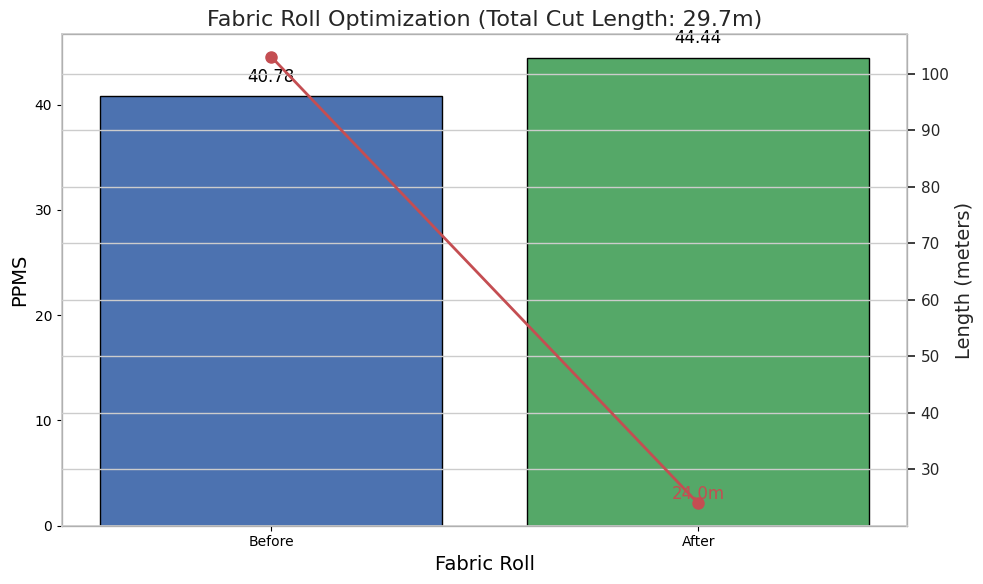
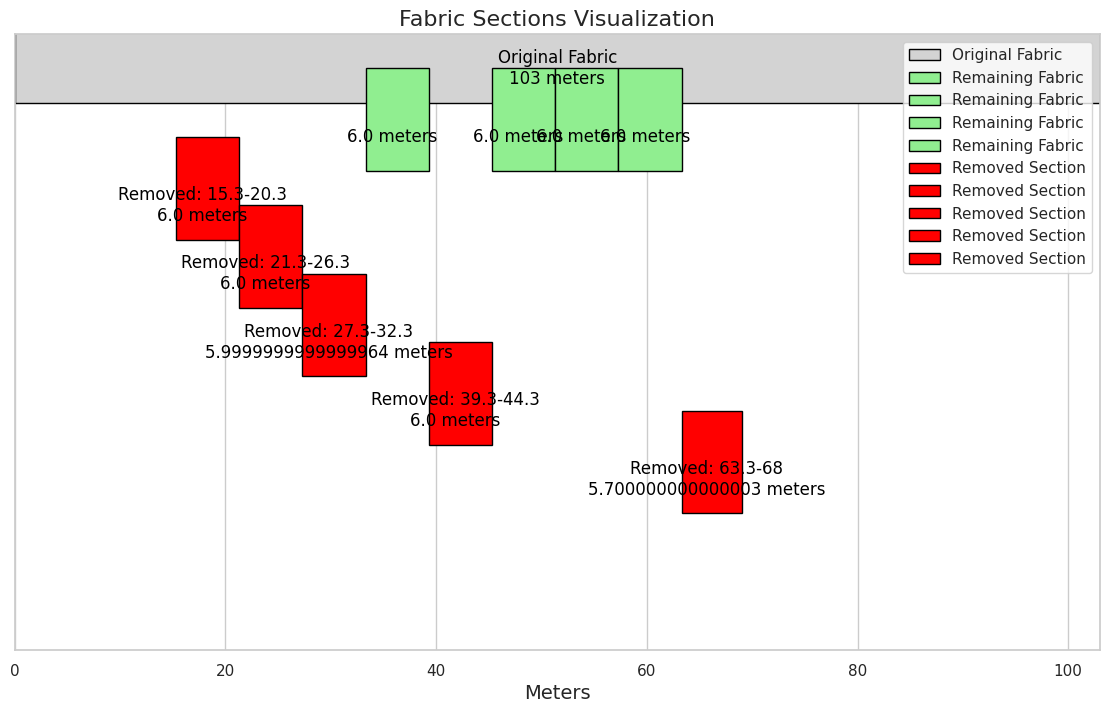

Write the Python code that produced these figures, in order.
import matplotlib.pyplot as plt
import matplotlib.patches as patches
import seaborn as sns

# Function to calculate PPMS
def calculate_ppms(defects, length, width):
    total_defect_points = sum(defect['points'] for defect in defects)
    # if length != 0 and width != 0:
    #     ppms = (total_defect_points * 100) / (length * width)
    # else:
    #     ppms = 0
    # return ppms
    if length != 0 and width != 0:
        ppms = (total_defect_points * 100) / (length * width)
    elif length == 0 and width == 0:
        ppms = 0
    else:
        ppms = float('inf')
    return ppms

# Function to calculate the defect density for a given section
def calculate_section_ppms(defects, start, end, width):
    section_length = end - start + 1
    section_points = sum(defect['points'] for defect in defects if defect['from'] >= start and defect['to'] <= end)
    section_ppms = (section_points * 100) / (section_length * width)
    return section_ppms

# Function to find multiple high-density sections and combine them
def find_combined_highest_density_sections(defects, width, num_sections, max_gap):
    sections = []
    remaining_defects = defects[:]
    
    for _ in range(num_sections):
        max_density = 0
        best_section = (0, 0)
        
        for i in range(len(remaining_defects)):
            for j in range(i, len(remaining_defects)):
                start = remaining_defects[i]['from']
                end = remaining_defects[j]['to']
                if end - start <= max_gap:
                    density = calculate_section_ppms(remaining_defects, start, end, width)
                    if density > max_density:
                        max_density = density
                        best_section = (start, end)
        
        if best_section != (0, 0):
            sections.append(best_section)
            # Remove the found section from the list of defects
            remaining_defects = [d for d in remaining_defects if d['from'] > best_section[1] or d['to'] < best_section[0]]
    
    if sections:
        combined_start = min(start for start, end in sections)
        combined_end = max(end for start, end in sections)
        return [(combined_start, combined_end)]
    else:
        return []

# Function to remove sections from the fabric, considering usable sub-sections
def remove_sections(defects, length, width, sections, min_usable_length, max_gap):
    new_defects = defects[:]
    total_cut_length = 0
    removed_sections = []
    kept_sections = []
    
    for start, end in sections:
        # Check if the section can be split
        sub_start = start
        while sub_start <= end:
            sub_end = min(sub_start + max_gap, end)
            section_ppms = calculate_section_ppms(new_defects, sub_start, sub_end, width)
            if section_ppms > THRESHOLD_PPMS:
                removed_sections.append((sub_start, sub_end))
                total_cut_length += (sub_end - sub_start + 1)
            else:
                if (sub_end - sub_start + 1) >= min_usable_length:
                    kept_sections.append((sub_start, sub_end))
            sub_start = sub_end + 1

        # Add 4 points defect to the density calculation after sections are joined
        if sub_end < length:
            next_section = [d for d in new_defects if d['from'] >= sub_end + 1]
            if next_section:
                next_start = next_section[0]['from']
                next_end = next_section[0]['to']
                if next_start - sub_end <= max_gap:
                    new_defects.append({"from": sub_end, "to": sub_end, "points": 4})

    # Re-calculate new defects and length
    new_defects = [d for d in new_defects if not any(start <= d['from'] <= end for start, end in removed_sections)]
    new_length = sum(end - start + 1 for start, end in kept_sections)
    
    return new_defects, new_length, total_cut_length, removed_sections, kept_sections

# Function to plot the original, remaining, and removed fabric sections
def plot_fabric_sections(original_length, remaining_length, removed_sections, kept_sections, width):
    fig, ax = plt.subplots(figsize=(14, 8))
    
    sns.set(style="whitegrid")

    # Plot original fabric
    ax.add_patch(patches.Rectangle((0, 2), original_length, width, edgecolor='black', facecolor='lightgrey', label='Original Fabric'))
    ax.text(original_length / 2, 2.5, f'Original Fabric\n{original_length} meters', horizontalalignment='center', verticalalignment='center', fontsize=12, color='black')

    # Plot remaining fabric
    for start, end in kept_sections:
        ax.add_patch(patches.Rectangle((start, 1), end - start + 1, width, edgecolor='black', facecolor='lightgreen', label='Remaining Fabric'))
        ax.text((start + end) / 2, 1.5, f'{end - start + 1} meters', horizontalalignment='center', verticalalignment='center', fontsize=12, color='black')

    # Plot removed sections
    y_offset = 0
    for start, end in removed_sections:
        ax.add_patch(patches.Rectangle((start, y_offset), end - start + 1, width, edgecolor='black', facecolor='red', label='Removed Section'))
        ax.text((start + end) / 2, y_offset + 0.5, f'Removed: {start}-{end}\n{end - start + 1} meters', horizontalalignment='center', verticalalignment='center', fontsize=12, color='black')
        y_offset -= 1
    
    ax.set_xlim(0, original_length)
    ax.set_ylim(y_offset - 1, 3)
    ax.set_xlabel('Meters', fontsize=14)
    ax.set_yticks([])
    ax.legend(loc='upper right')
    plt.title('Fabric Sections Visualization', fontsize=16)
    plt.show()

# Function to plot PPMS and lengths
def plot_ppms(before_ppms, after_ppms, original_length, new_length, cut_length):
    fig, ax1 = plt.subplots(figsize=(10, 6))

    sns.set(style="whitegrid")

    ax1.set_xlabel('Fabric Roll', fontsize=14)
    ax1.set_ylabel('PPMS', fontsize=14)
    bars = ax1.bar(['Before', 'After'], [before_ppms, after_ppms], color=['#4c72b0', '#55a868'], edgecolor='black')

    ax2 = ax1.twinx()
    ax2.set_ylabel('Length (meters)', fontsize=14)
    ax2.plot(['Before', 'After'], [original_length, new_length], color='#c44e52', marker='o', markersize=8, linewidth=2, label='Length')

    plt.title(f'Fabric Roll Optimization (Total Cut Length: {cut_length}m)', fontsize=16)

    # Adding data labels
    for bar in bars:
        yval = bar.get_height()
        ax1.text(bar.get_x() + bar.get_width()/2, yval + 1, round(yval, 2), ha='center', va='bottom', fontsize=12, color='black')

    ax2.text(1, new_length, f'{new_length}m', ha='center', va='bottom', fontsize=12, color='#c44e52')

    fig.tight_layout()
    plt.show()

# Main function
def main(defects, length, width, threshold_ppms, num_sections, min_usable_length, max_gap):
    original_ppms = calculate_ppms(defects, length, width)
    print(f"Original PPMS: {original_ppms}")
    print(f"Original Length: {length} meters")
    
    if original_ppms > threshold_ppms:
        sections = find_combined_highest_density_sections(defects, width, num_sections, max_gap)
        new_defects, new_length, total_cut_length, removed_sections, kept_sections = remove_sections(defects, length, width, sections, min_usable_length, max_gap)
        new_ppms = calculate_ppms(new_defects, new_length, width)
        
        print(f"New PPMS after removing sections {sections}: {new_ppms}")
        print(f"Total Length of cut parts: {total_cut_length} meters")
        print(f"Remaining Length: {new_length} meters")
        
        plot_ppms(original_ppms, new_ppms, length, new_length, total_cut_length)
        plot_fabric_sections(length, new_length, removed_sections, kept_sections, width)
    else:
        print("PPMS is within acceptable limits. No need to cut the fabric.")

# Example usage
defects = [
    {"from": 7, "to": 7, "points": 1},
    # {"from": 5, "to": 5, "points": 4},
    {"from": 15, "to": 15, "points": 1},
    {"from": 15.3, "to": 18.5, "points": 25},
    {"from": 23, "to": 23, "points": 4},
    {"from": 25, "to": 25, "points": 1},
    {"from": 28, "to": 28, "points": 4},
    {"from": 30, "to": 30, "points": 1},
    {"from": 41, "to": 41, "points": 4},
    {"from": 50, "to": 52, "points": 1},
    {"from": 66, "to": 66, "points": 4},
    {"from": 68, "to": 68, "points": 4},
    {"from": 71, "to": 71, "points": 1},
    {"from": 76, "to": 76, "points": 4},
    {"from": 78, "to": 78, "points": 4},
    {"from": 79, "to": 79, "points": 4}
]

length = 103  # Example length in meters
width = 1.5  # Example width in meters
THRESHOLD_PPMS = 23  # Threshold PPMS
NUM_SECTIONS = 6  # Number of sections to remove
MIN_USABLE_LENGTH = 5  # Minimum usable length in meters
MAX_GAP = 5  # Maximum gap between sections to be considered for combining

main(defects, length, width, THRESHOLD_PPMS, NUM_SECTIONS, MIN_USABLE_LENGTH, MAX_GAP)
